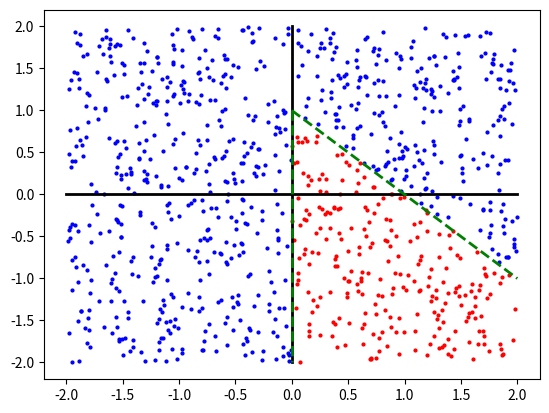

Here is the Python script that generated this plot:
import numpy as np
import matplotlib.pyplot as plt

# Drawing 1000 points uniformly at random from the square [−2, 2)^2
x = np.random.uniform(-2, 2, 1000)
y = np.random.uniform(-2, 2, 1000)

# Merging the data in a matrix (2,1000)
x = np.expand_dims(x, axis=1)
y = np.expand_dims(y, axis=1)
X = np.hstack((x, y)).T

# Fixing the Weights and the Biases 
W1 = np.array([[ 1, -1], [-1, -1], [-1,  0]])
b1 = np.array([[1, 1, 0]]).T

W2 = np.array([[1, 1, -1]])
b2 = np.array([[-1.5]]).T

# Feeding each point to the Neural Network
Z = np.heaviside(W2 @ (np.heaviside(W1 @ X + b1, 0)) + b2, 0)

# Plotting the outputs (blue pts -> z == 0, red pts -> o.w.)
for i in range(X.shape[1]):
    if Z[0][i] == 0:
        c = 'b'
    else:
        c = 'r'
    plt.scatter(X[0][i], X[1][i], color=c, s=4)
plt.plot([ 0, 0], [-2, 2], color='black', linewidth=2)
plt.plot([-2, 2], [ 0, 0], color='black', linewidth=2)

# Estimating the boudaries that defines the positive regions (red)
plt.plot([ 0, 2], [ 1,-1], '--', color='green', linewidth=2)
plt.plot([ 0, 0], [1, -2], '--', color='green', linewidth=2)

plt.savefig('./01-651340543-NEGRO-plot.jpg')